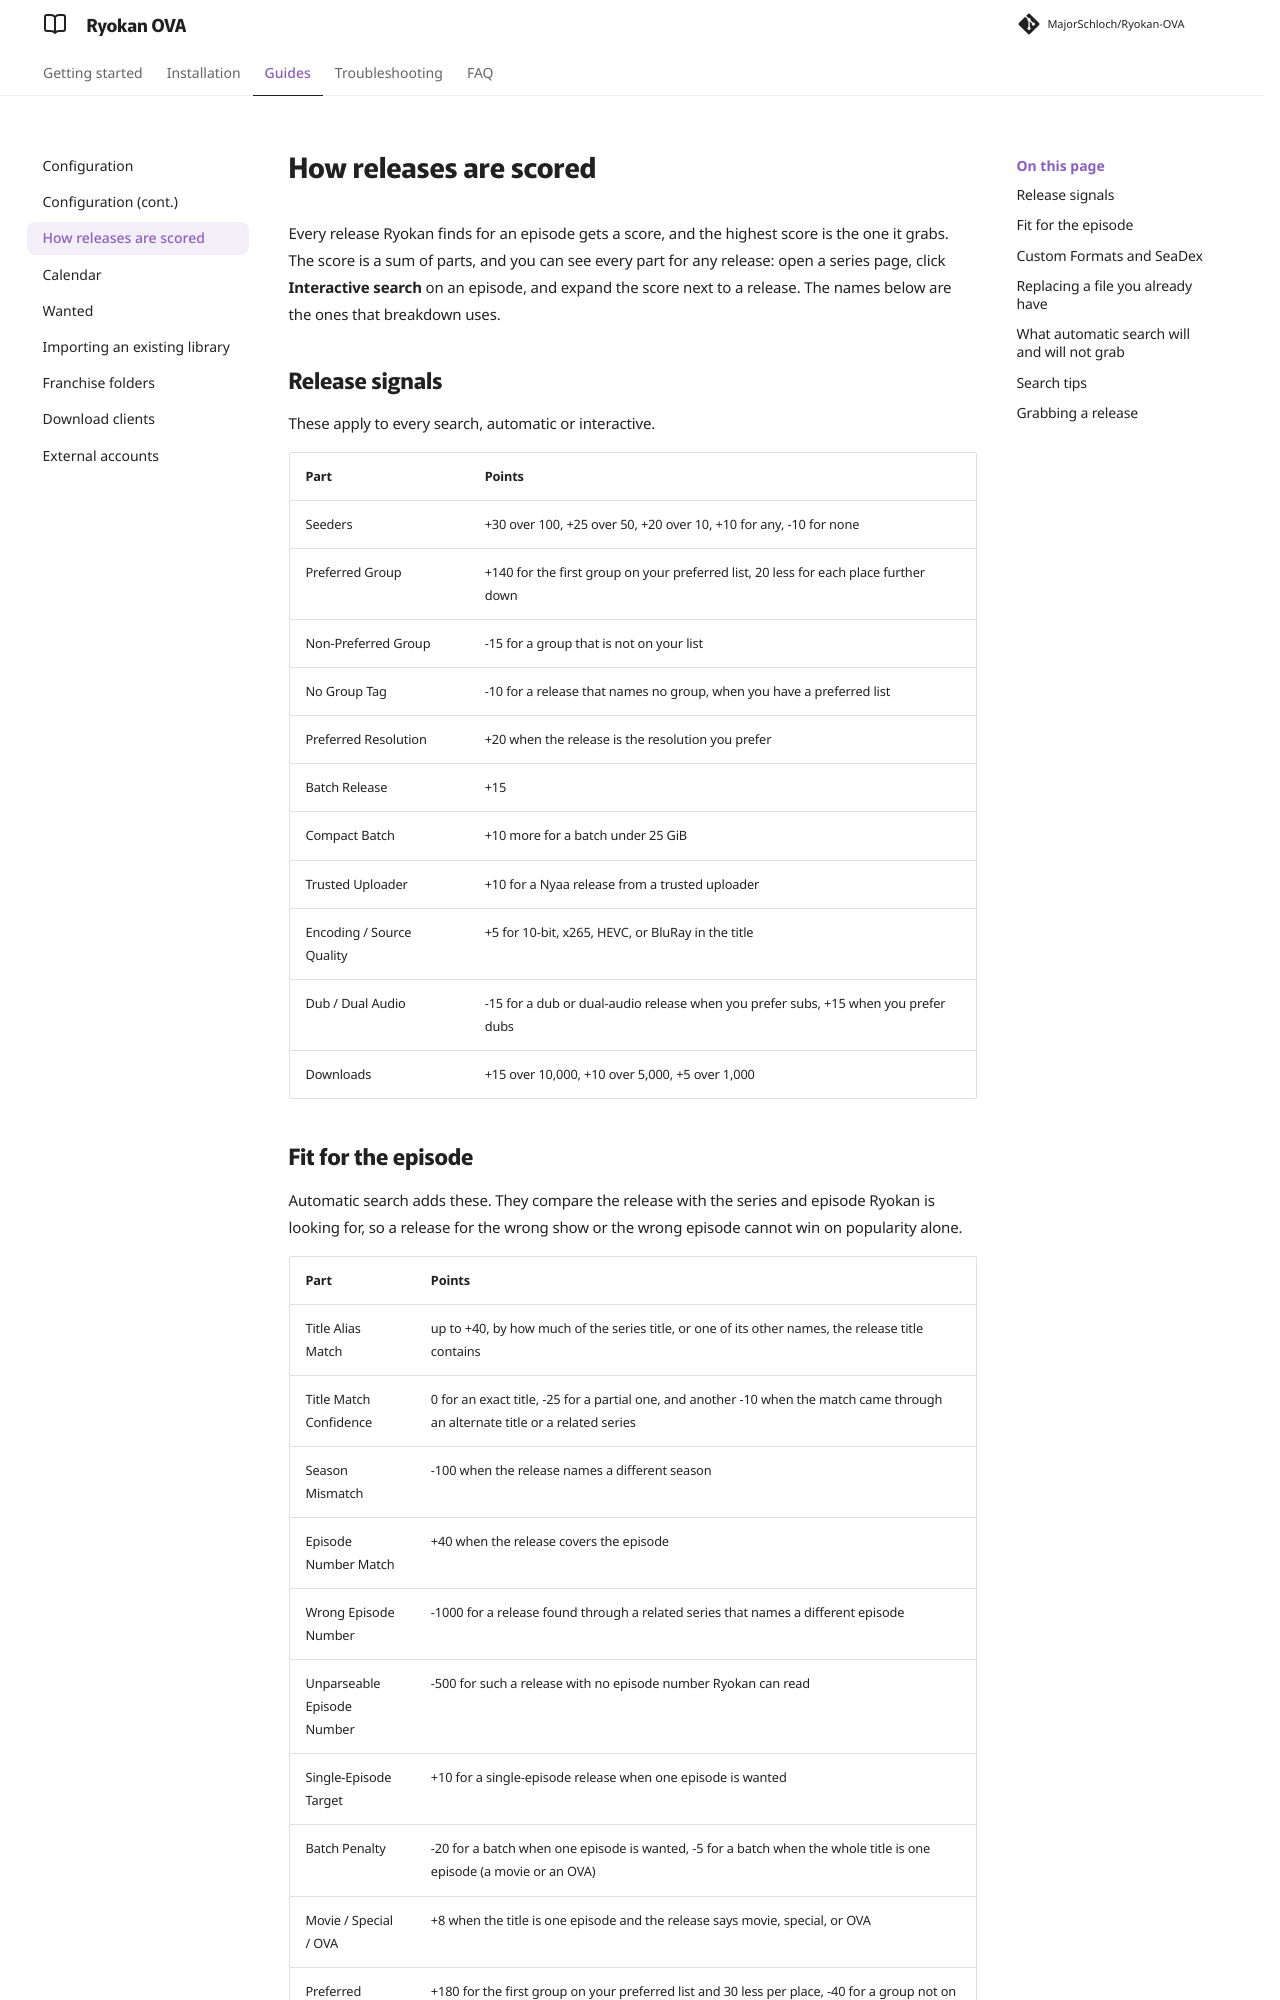

repository: MajorSchloch/Ryokan-OVA · page: docs/scoring/index.html · generator: mkdocs

# How releases are scored

Every release Ryokan finds for an episode gets a score, and the highest score is the one it grabs. The score is a sum of parts, and you can see every part for any release: open a series page, click **Interactive search** on an episode, and expand the score next to a release. The names below are the ones that breakdown uses.

## Release signals

These apply to every search, automatic or interactive.

| Part | Points |
|---|---|
| Seeders | +30 over 100, +25 over 50, +20 over 10, +10 for any, -10 for none |
| Preferred Group | +140 for the first group on your preferred list, 20 less for each place further down |
| Non-Preferred Group | -15 for a group that is not on your list |
| No Group Tag | -10 for a release that names no group, when you have a preferred list |
| Preferred Resolution | +20 when the release is the resolution you prefer |
| Batch Release | +15 |
| Compact Batch | +10 more for a batch under 25 GiB |
| Trusted Uploader | +10 for a Nyaa release from a trusted uploader |
| Encoding / Source Quality | +5 for 10-bit, x265, HEVC, or BluRay in the title |
| Dub / Dual Audio | -15 for a dub or dual-audio release when you prefer subs, +15 when you prefer dubs |
| Downloads | +15 over 10,000, +10 over 5,000, +5 over 1,000 |

## Fit for the episode

Automatic search adds these. They compare the release with the series and episode Ryokan is looking for, so a release for the wrong show or the wrong episode cannot win on popularity alone.

| Part | Points |
|---|---|
| Title Alias Match | up to +40, by how much of the series title, or one of its other names, the release title contains |
| Title Match Confidence | 0 for an exact title, -25 for a partial one, and another -10 when the match came through an alternate title or a related series |
| Season Mismatch | -100 when the release names a different season |
| Episode Number Match | +40 when the release covers the episode |
| Wrong Episode Number | -1000 for a release found through a related series that names a different episode |
| Unparseable Episode Number | -500 for such a release with no episode number Ryokan can read |
| Single-Episode Target | +10 for a single-episode release when one episode is wanted |
| Batch Penalty | -20 for a batch when one episode is wanted, -5 for a batch when the whole title is one episode (a movie or an OVA) |
| Movie / Special / OVA | +8 when the title is one episode and the release says movie, special, or OVA |
| Preferred Group (auto) | +180 for the first group on your preferred list and 30 less per place, -40 for a group not on the list, -15 for no group, all only when you have a list |
| Source / Resolution Fit | Resolution first: +25 at or above the resolution you prefer, +15 more for an exact match, -10 and another -10 per step below it, +10 at or above the cutoff, -10 when it cannot be read. Then source: +15 at or above the source you prefer, +10 more for an exact match, -5 and another -5 per step below, +5 at or above the cutoff, -5 when it cannot be read. When you prefer BluRay, a BDMV adds 7 and a remux adds 5. A release with neither readable: -5 |
| Finished Series BD Bonus | +35 for a BluRay release of a finished series when **Finished series** is set to prefer BD |

The resolution and source you prefer, the cutoffs, and the finished-series rule are all set under **Settings → Quality & Releases** ([Configuration](configuration.md#quality-releases)).
